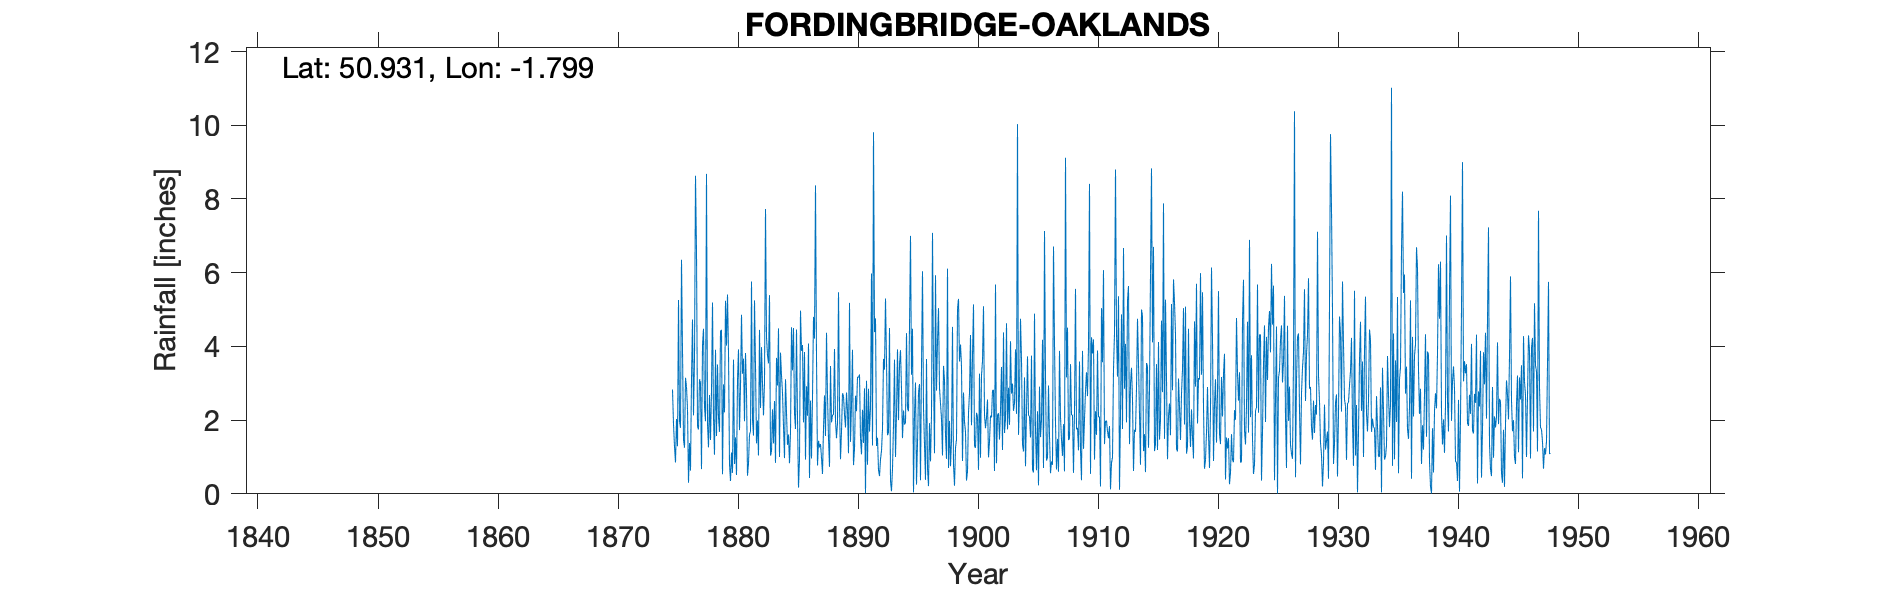

The table this chart was drawn from, first rows:
FORDINGBRIDGE (OAKLANDS), , , , , , , , , , , , , , , , , , , , , , , 
Grid ref, SU142146, Long, -1.799, Lat, 50.93, Elevation, 135, ft, , , , , , , , , , , , , , , 
Station no, 628, , , , , , , , , , , , , , , , , , , , , , 
, 1870, 1871, 1872, 1873, 1874, 1875, 1876, 1877, 1878, 1879, 1880, 1881, 1882, 1883, 1884, 1885, 1886, 1887, 1888, 1889, 1890, 1891, 1892
January, , , , , , 2.83, 1.25, 6.59, 1.26, 4.42, 0.57, 1.97, 1.37, 3.54, 3.83, 3.35, 3.85, 3.7, 1.5, 0.94, 3.91, 2.86, 1.3
February, , , , , , 1.9, 3.15, 1.82, 2.68, 4.45, 3.64, 3.82, 1.99, 5.39, 3.21, 4.5, 0.93, 0.77, 0.73, 1.69, 0.78, 0.02, 1.52
March, , , , , , 1.28, 2.9, 1.75, 1.46, 0.53, 0.81, 2.79, 1.04, 1.04, 2.74, 2.19, 2.92, 1.44, 3.47, 2.73, 1.22, 3.07, 0.65
April, , , , , , 0.85, 2.3, 3.11, 2.79, 2.97, 1.53, 0.49, 4.45, 1.15, 1.84, 1.76, 2.12, 1.26, 1.94, 2.65, 2.66, 0.79, 0.48
May, , , , , , 2.03, 0.3, 3, 5.19, 2.21, 0.51, 0.83, 2.33, 2.29, 0.97, 4.46, 4.08, 1.35, 2.14, 2.16, 2.24, 2.85, 0.94
June, , , , , , 1.29, 1.38, 0.67, 2.06, 5.24, 3.08, 1.61, 3.98, 1.37, 3.11, 2.06, 0.43, 0.98, 2.15, 1.8, 3.17, 1.69, 1.17
July, , , , , , 5.26, 0.63, 4.03, 1.06, 4.02, 3.92, 1.69, 2.98, 2.52, 2.2, 0.17, 2.53, 0.54, 3.93, 2.75, 3.16, 2.35, 1.78
August, , , , , , 1.98, 3.1, 4.48, 3.91, 5.41, 1.73, 5.76, 2.13, 0.84, 1.33, 0.94, 0.96, 1.78, 1.99, 2.26, 3.24, 5.98, 3.66
September, , , , , , 1.79, 4.73, 2.36, 1.57, 3.84, 2.93, 2.02, 3.02, 3.69, 1.61, 4.97, 2.63, 2.67, 1.51, 1.1, 1.51, 1.31, 3.37
October, , , , , , 6.35, 2.13, 1.97, 3.51, 0.81, 4.86, 1.58, 7.73, 2.94, 0.83, 3.88, 4.8, 1.57, 1.92, 5.18, 1.07, 9.81, 5.3
November, , , , , , 3.91, 3.68, 8.68, 2.07, 0.35, 3.26, 5.25, 4.25, 4.49, 1.67, 4.04, 4.21, 4.37, 5.47, 1.41, 2.28, 4.39, 3.61
December, , , , , , 1.47, 8.63, 1.9, 1.68, 1.12, 3.67, 3.48, 3.76, 1, 4.52, 1.94, 8.37, 2.66, 2.38, 2.4, 1.38, 4.76, 1.59
Total, , , , , , 30.94, 34.18, 40.36, 29.24, 35.37, 30.51, 31.29, 39.03, 30.26, 27.86, 34.26, 37.83, 23.09, 29.13, 27.07, 26.62, 39.88, 25.37
IDR June 1916, , , , , , , , , , , , , , , , , , , , , , , 
